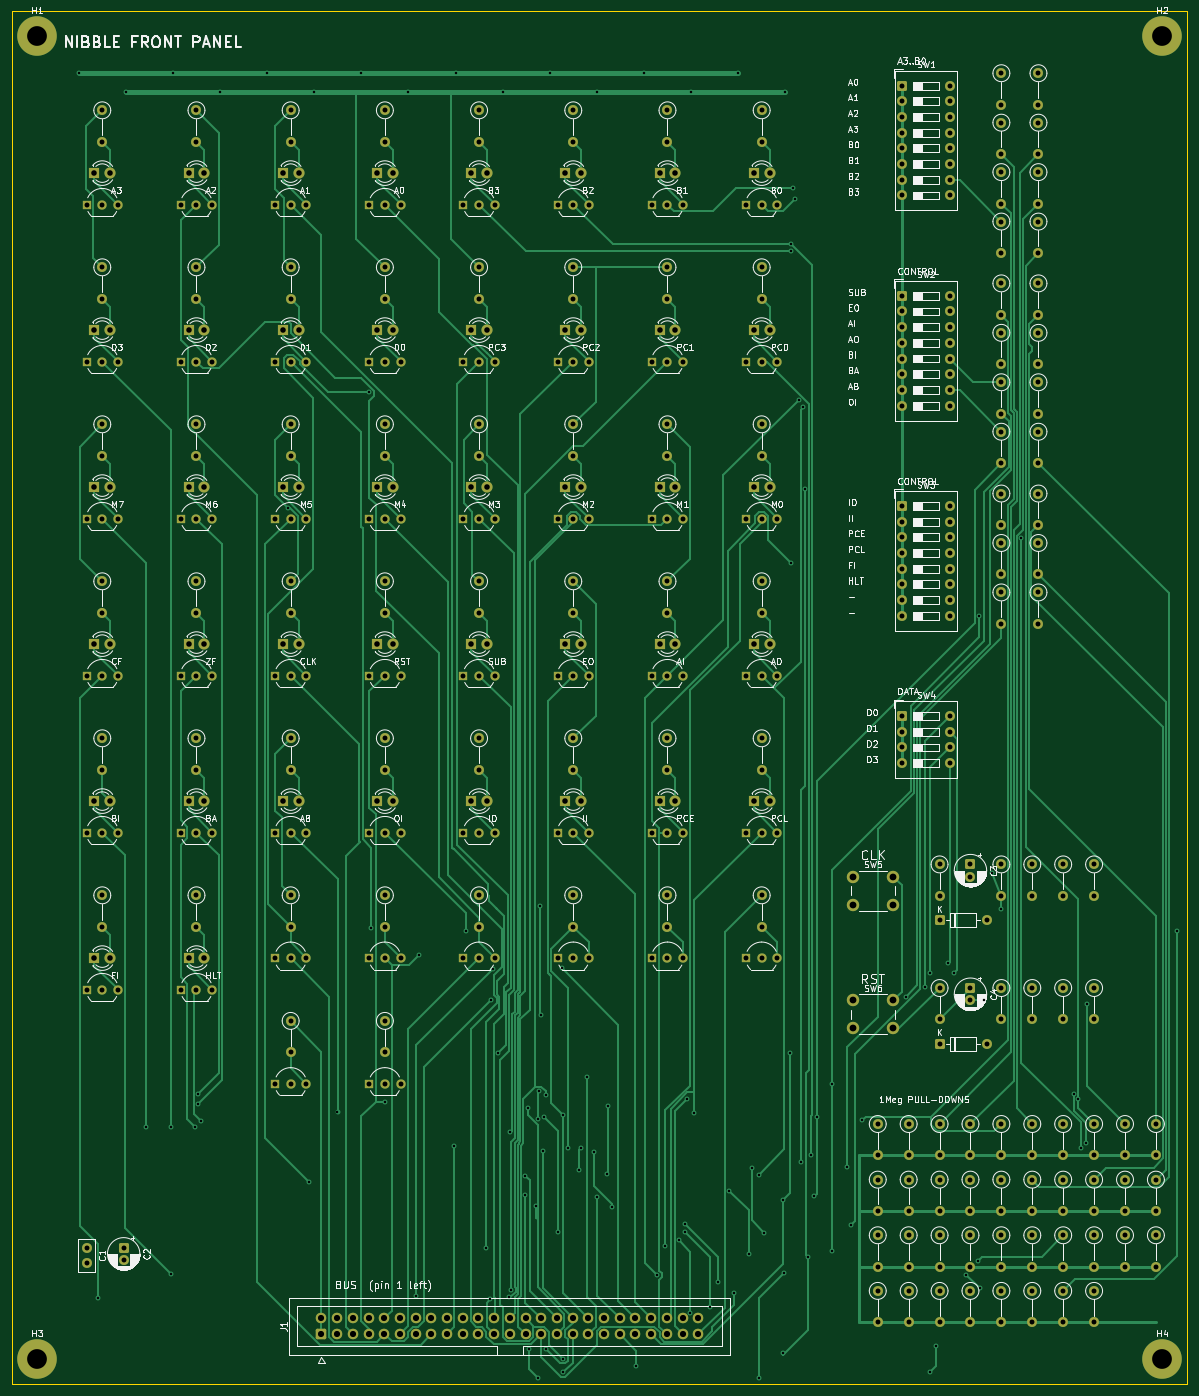
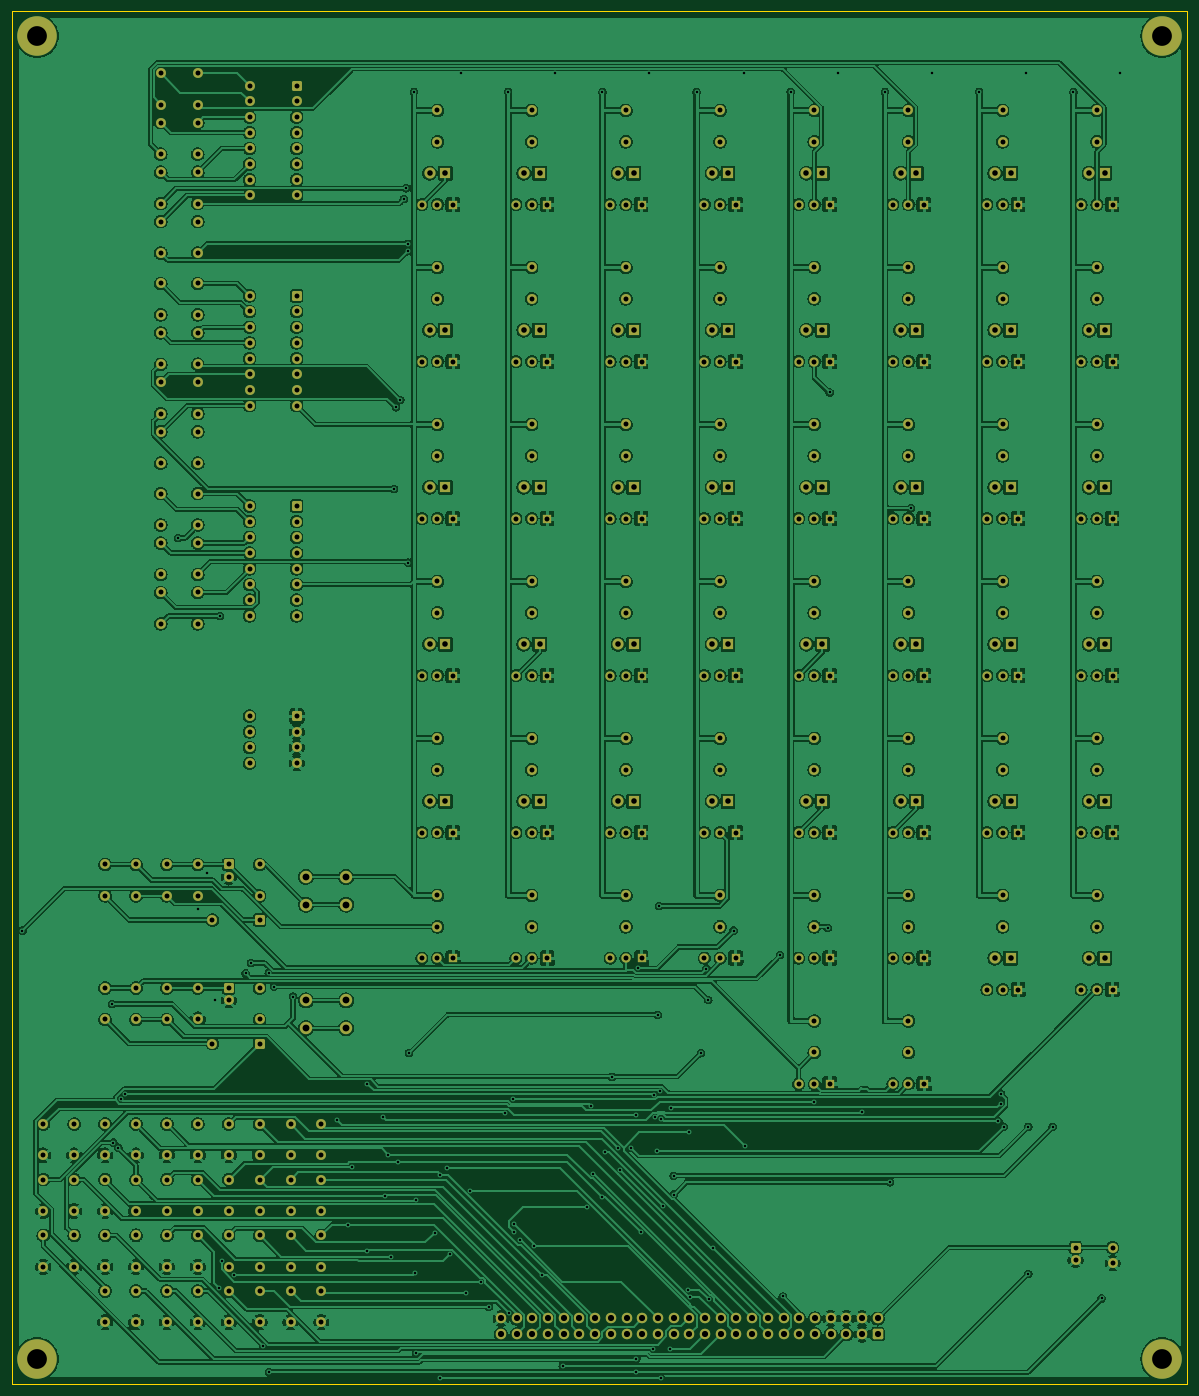
Circuit board: 10 layer files. Board 190.0 x 222.0 mm.
- bottom_copper: panel-B_Cu.gbl (943032 bytes)
- bottom_mask: panel-B_Mask.gbs (22039 bytes)
- paste: panel-B_Paste.gbp (450 bytes)
- bottom_silk: panel-B_Silkscreen.gbo (451 bytes)
- outline: panel-Edge_Cuts.gm1 (620 bytes)
- top_copper: panel-F_Cu.gtl (88150 bytes)
- top_mask: panel-F_Mask.gts (22039 bytes)
- paste: panel-F_Paste.gtp (450 bytes)
- top_silk: panel-F_Silkscreen.gto (216161 bytes)
- drill: panel.drl (11460 bytes)

=== bottom_copper: panel-B_Cu.gbl (943032 bytes, source omitted) ===
=== bottom_mask: panel-B_Mask.gbs (22039 bytes, source omitted) ===
=== paste: panel-B_Paste.gbp ===
%TF.GenerationSoftware,KiCad,Pcbnew,10.0.5*%
%TF.CreationDate,2026-09-09T14:19:17-04:00*%
%TF.ProjectId,panel,70616e65-6c2e-46b6-9963-61645f706362,rev?*%
%TF.SameCoordinates,Original*%
%TF.FileFunction,Paste,Bot*%
%TF.FilePolarity,Positive*%
%FSLAX46Y46*%
G04 Gerber Fmt 4.6, Leading zero omitted, Abs format (unit mm)*
G04 Created by KiCad (PCBNEW 10.0.5) date 2026-09-09 14:19:17*
%MOMM*%
%LPD*%
G01*
G04 APERTURE LIST*
G04 APERTURE END LIST*
M02*

=== bottom_silk: panel-B_Silkscreen.gbo ===
%TF.GenerationSoftware,KiCad,Pcbnew,10.0.5*%
%TF.CreationDate,2026-09-09T14:19:17-04:00*%
%TF.ProjectId,panel,70616e65-6c2e-46b6-9963-61645f706362,rev?*%
%TF.SameCoordinates,Original*%
%TF.FileFunction,Legend,Bot*%
%TF.FilePolarity,Positive*%
%FSLAX46Y46*%
G04 Gerber Fmt 4.6, Leading zero omitted, Abs format (unit mm)*
G04 Created by KiCad (PCBNEW 10.0.5) date 2026-09-09 14:19:17*
%MOMM*%
%LPD*%
G01*
G04 APERTURE LIST*
G04 APERTURE END LIST*
M02*

=== outline: panel-Edge_Cuts.gm1 ===
%TF.GenerationSoftware,KiCad,Pcbnew,10.0.5*%
%TF.CreationDate,2026-09-09T14:19:17-04:00*%
%TF.ProjectId,panel,70616e65-6c2e-46b6-9963-61645f706362,rev?*%
%TF.SameCoordinates,Original*%
%TF.FileFunction,Profile,NP*%
%FSLAX46Y46*%
G04 Gerber Fmt 4.6, Leading zero omitted, Abs format (unit mm)*
G04 Created by KiCad (PCBNEW 10.0.5) date 2026-09-09 14:19:17*
%MOMM*%
%LPD*%
G01*
G04 APERTURE LIST*
%TA.AperFunction,Profile*%
%ADD10C,0.100000*%
%TD*%
G04 APERTURE END LIST*
D10*
X0Y0D02*
X190000000Y0D01*
X0Y-222000000D02*
X0Y0D01*
X190000000Y0D02*
X190000000Y-222000000D01*
X190000000Y-222000000D02*
X0Y-222000000D01*
M02*

=== top_copper: panel-F_Cu.gtl (88150 bytes, source omitted) ===
=== top_mask: panel-F_Mask.gts (22039 bytes, source omitted) ===
=== paste: panel-F_Paste.gtp ===
%TF.GenerationSoftware,KiCad,Pcbnew,10.0.5*%
%TF.CreationDate,2026-09-09T14:19:17-04:00*%
%TF.ProjectId,panel,70616e65-6c2e-46b6-9963-61645f706362,rev?*%
%TF.SameCoordinates,Original*%
%TF.FileFunction,Paste,Top*%
%TF.FilePolarity,Positive*%
%FSLAX46Y46*%
G04 Gerber Fmt 4.6, Leading zero omitted, Abs format (unit mm)*
G04 Created by KiCad (PCBNEW 10.0.5) date 2026-09-09 14:19:17*
%MOMM*%
%LPD*%
G01*
G04 APERTURE LIST*
G04 APERTURE END LIST*
M02*

=== top_silk: panel-F_Silkscreen.gto (216161 bytes, source omitted) ===
=== drill: panel.drl (11460 bytes, source omitted) ===
